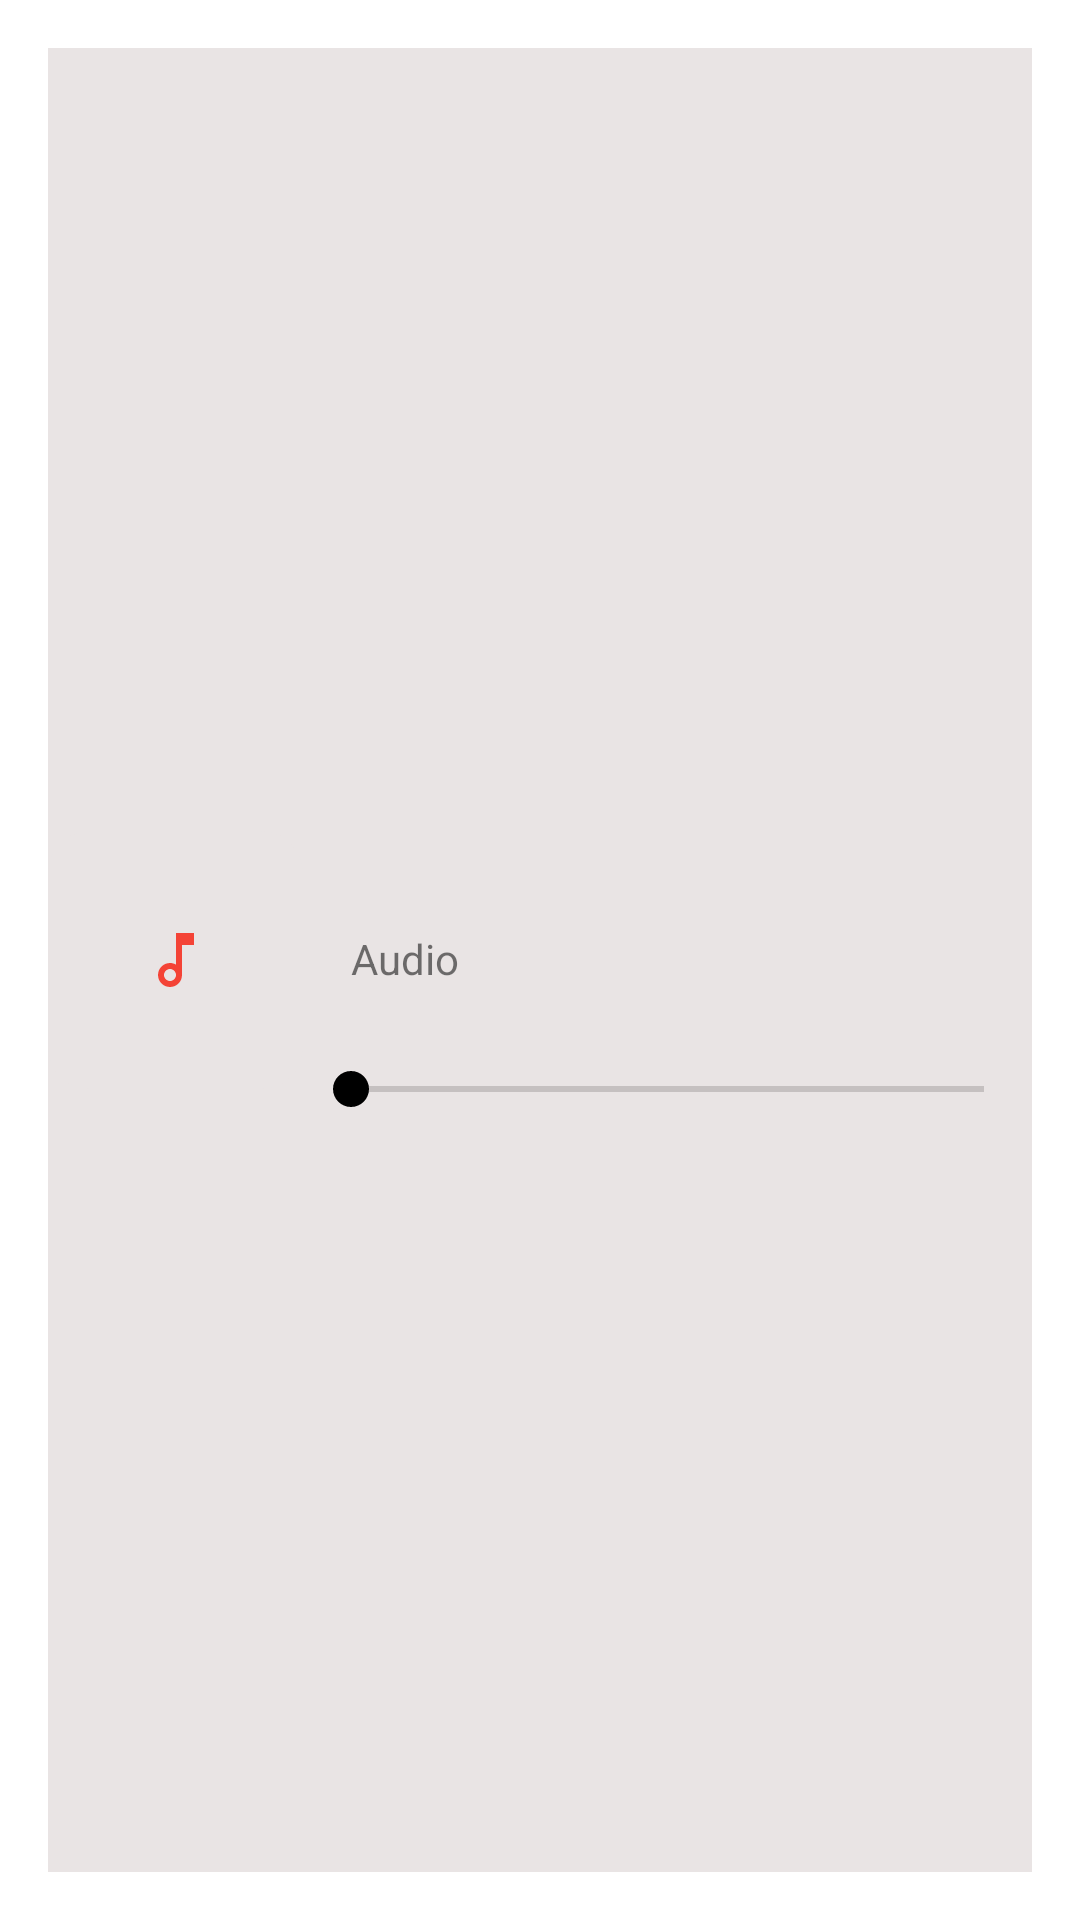

Write the Android layout XML for this screen, with the resource values it uses.
<!-- AndroidManifest.xml: activity theme BlackSanUI.Dialog -->
<!-- res/layout/activity_audio_player.xml -->
<?xml version="1.0" encoding="utf-8"?>
<layout xmlns:android="http://schemas.android.com/apk/res/android"
	xmlns:app="http://schemas.android.com/apk/res-auto"
	xmlns:tools="http://schemas.android.com/tools">

	<androidx.constraintlayout.widget.ConstraintLayout
		android:layout_width="match_parent"
		android:layout_height="match_parent"
		android:layout_margin="8dp"
		android:keepScreenOn="true"
		tools:context=".ui.players.AudioPlayerActivity">

		<TextView
			android:id="@+id/audio_track_name"
			android:layout_width="0dp"
			android:layout_height="wrap_content"
			android:layout_marginStart="16dp"
			android:layout_marginTop="8dp"
			android:layout_marginEnd="8dp"
			android:ellipsize="middle"
			android:singleLine="true"
			android:text="@string/audio"
			app:layout_constraintBottom_toTopOf="@id/barrier6"
			app:layout_constraintEnd_toEndOf="parent"
			app:layout_constraintStart_toEndOf="@+id/audio_track_art"
			app:layout_constraintTop_toTopOf="@+id/audio_track_art"
			tools:text="Some music" />

		<com.google.android.material.imageview.ShapeableImageView
			android:id="@+id/audio_track_art"
			android:layout_width="85dp"
			android:layout_height="86dp"
			android:background="@drawable/smooth_edge_rect"
			android:contentDescription="@string/album_art"
			android:scaleType="center"
			app:layout_constraintBottom_toBottomOf="parent"
			app:layout_constraintStart_toStartOf="parent"
			app:layout_constraintTop_toTopOf="parent"
			app:shapeAppearanceOverlay="@style/smooth_image_shape"
			app:srcCompat="@drawable/ic_audio" />

		<SeekBar
			android:id="@+id/seekBar"
			android:layout_width="0dp"
			android:layout_height="wrap_content"
			android:progressTint="@color/colorMain"
			android:thumbTint="@color/colorMain"
			app:layout_constraintBottom_toBottomOf="@+id/audio_play_button"
			app:layout_constraintEnd_toEndOf="parent"
			app:layout_constraintStart_toEndOf="@+id/audio_play_button"
			app:layout_constraintTop_toTopOf="@+id/audio_play_button" />

		<ImageButton
			android:id="@+id/audio_play_button"
			android:layout_width="wrap_content"
			android:layout_height="wrap_content"
			android:background="@null"
			android:contentDescription="@string/toggle_playback"
			android:onClick="toggle"
			app:layout_constraintBottom_toBottomOf="@+id/audio_track_art"
			app:layout_constraintStart_toEndOf="@+id/audio_track_art"
			app:srcCompat="@drawable/ic_pause_button" />

		<androidx.constraintlayout.widget.Barrier
			android:id="@+id/barrier6"
			android:layout_width="wrap_content"
			android:layout_height="wrap_content"
			app:barrierDirection="top"
			app:constraint_referenced_ids="audio_play_button,seekBar"
			tools:layout_editor_absoluteY="7dp" />

	</androidx.constraintlayout.widget.ConstraintLayout>
</layout>
<!-- resources referenced by this layout -->
<resources>
  <color name="colorMain">@android:color/black</color>
  <!-- drawable ic_audio (drawable) -->
  <vector xmlns:android="http://schemas.android.com/apk/res/android"
      android:width="24dp"
      android:height="24dp"
      android:viewportWidth="24"
      android:viewportHeight="24"
      android:tint="#F44336">
    <path
        android:fillColor="@android:color/white"
        android:pathData="M12,3v10.55c-0.59,-0.34 -1.27,-0.55 -2,-0.55 -2.21,0 -4,1.79 -4,4s1.79,4 4,4 4,-1.79 4,-4L14,7h4L18,3h-6zM10,19c-1.1,0 -2,-0.9 -2,-2s0.9,-2 2,-2 2,0.9 2,2 -0.9,2 -2,2z"/>
  </vector>
  <!-- drawable smooth_edge_rect (drawable) -->
  <?xml version="1.0" encoding="utf-8"?>
  <shape xmlns:android="http://schemas.android.com/apk/res/android"
  	android:shape="rectangle">
  	<corners android:radius="14dp" />
  	<solid android:color="@color/colorLiiDark" />
  </shape>
  <string name="album_art">Album art</string>
  <string name="audio">Audio</string>
  <string name="toggle_playback">Toggle playback</string>
  <style name="smooth_image_shape">
  		<item name="cornerFamily">rounded</item>
  		<item name="cornerSize">10dp</item>
  	</style>
  <style name="BlackSanUI.Dialog" parent="Theme.MaterialComponents.DayNight.Dialog.Alert">
  		<item name="windowNoTitle">true</item>
  		<item name="android:background">@color/colorLiiDark</item>
  		<item name="dialogCornerRadius">14dp</item>
  		<item name="android:windowSoftInputMode">stateVisible</item>
  		<item name="android:windowAnimationStyle">@style/BlackSanUI_Dialog_show</item>
  	</style>
  <color name="colorLiiDark">#E9E4E4</color>
  <style name="BlackSanUI_Dialog_show">
  		<item name="android:windowEnterAnimation">@null</item>
  	</style>
</resources>
